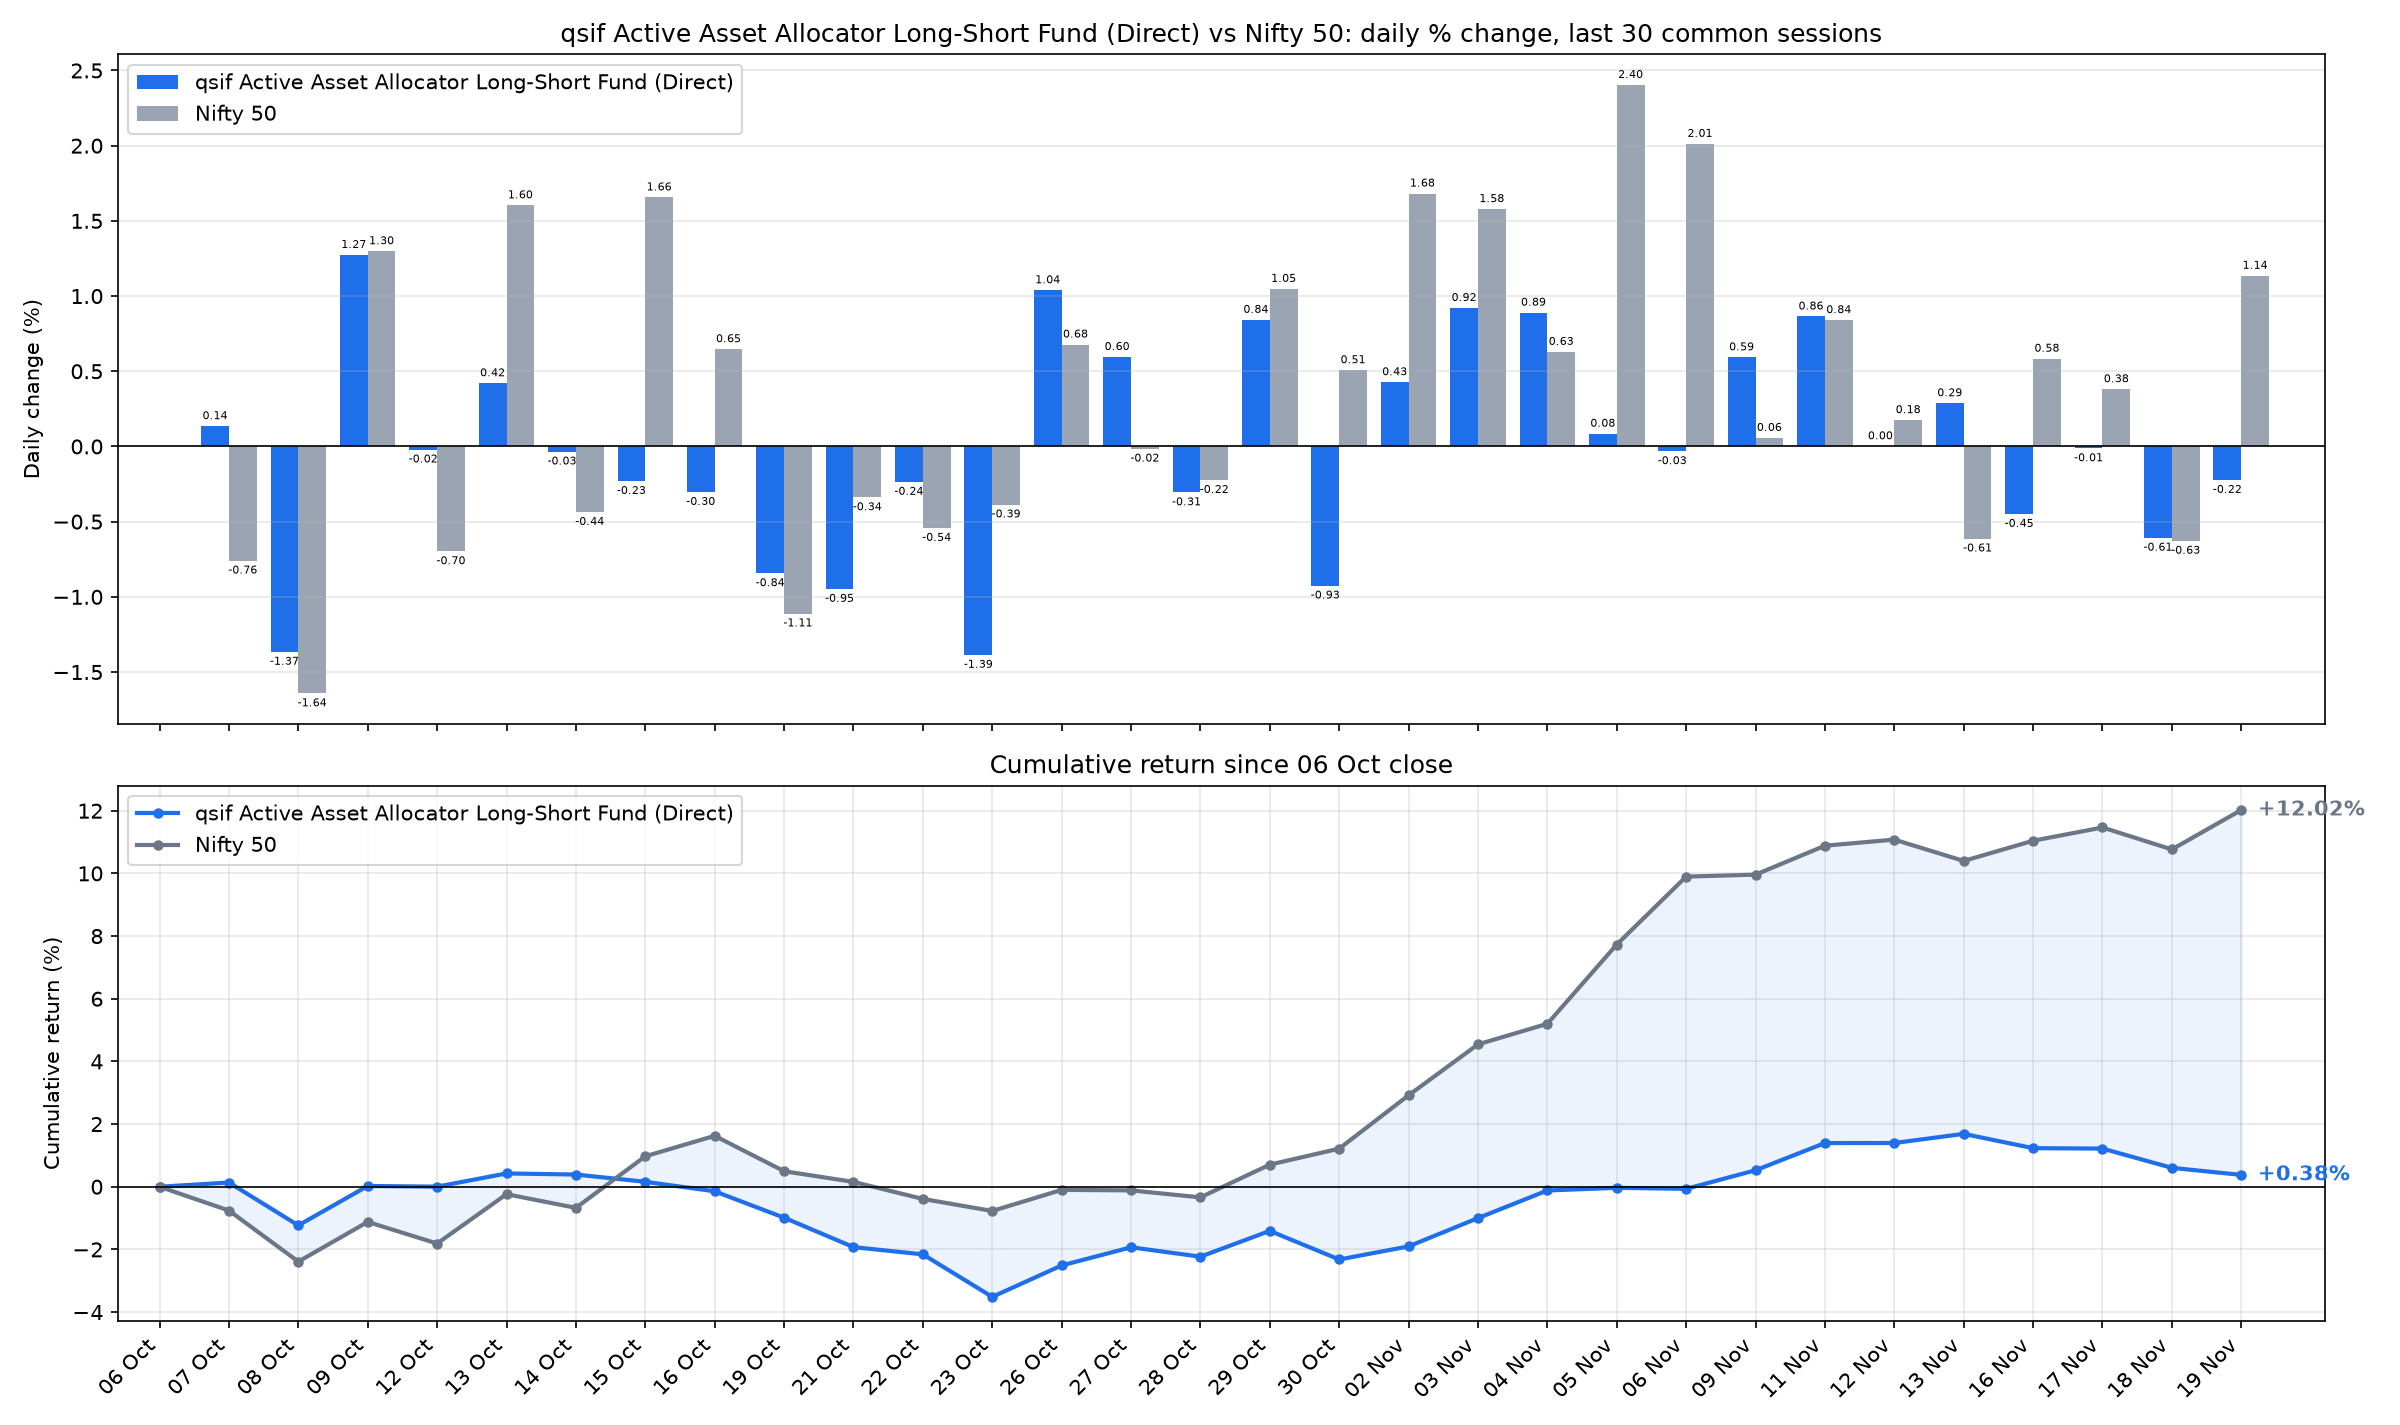

The data file committed next to this chart (first rows):
date, sif_nav, nifty_close, SIF % chg, Nifty 50 % chg, SIF cum %, Nifty 50 cum %
2026-10-07, 12.98, 22603, 0.135, -0.7598, 0.135, -0.7598
2026-10-08, 12.8, 22232, -1.366, -1.643, -1.233, -2.39
2026-10-09, 12.96, 22520, 1.273, 1.298, 0.0247, -1.123
2026-10-12, 12.96, 22363, -0.0208, -0.6976, 0.0039, -1.812
2026-10-13, 13.02, 22722, 0.4205, 1.603, 0.4244, -0.2378
2026-10-14, 13.01, 22623, -0.0346, -0.4368, 0.3897, -0.6735
2026-10-15, 12.98, 22997, -0.2306, 1.656, 0.1582, 0.9714
2026-10-16, 12.94, 23146, -0.3035, 0.647, -0.1458, 1.625
2026-10-19, 12.83, 22889, -0.8438, -1.111, -0.9884, 0.4955
2026-10-21, 12.71, 22811, -0.9476, -0.339, -1.927, 0.1548
2026-10-22, 12.68, 22688, -0.236, -0.5423, -2.158, -0.3883
2026-10-23, 12.5, 22600, -1.386, -0.3863, -3.515, -0.7732
2026-10-26, 12.63, 22753, 1.039, 0.6779, -2.512, -0.1005
2026-10-27, 12.71, 22750, 0.5952, -0.0152, -1.932, -0.1157
2026-10-28, 12.67, 22699, -0.3061, -0.2237, -2.232, -0.3392
2026-10-29, 12.78, 22937, 0.8421, 1.048, -1.409, 0.7053
2026-10-30, 12.66, 23053, -0.9258, 0.5073, -2.322, 1.216
2026-11-02, 12.71, 23441, 0.4274, 1.682, -1.904, 2.918
2026-11-03, 12.83, 23811, 0.9211, 1.579, -1.001, 4.543
2026-11-04, 12.94, 23961, 0.8901, 0.6289, -0.1196, 5.201
2026-11-05, 12.96, 24537, 0.085, 2.404, -0.0347, 7.73
2026-11-06, 12.95, 25030, -0.0324, 2.012, -0.0671, 9.897
2026-11-09, 13.03, 25045, 0.593, 0.0571, 0.5255, 9.96
2026-11-11, 13.14, 25255, 0.8643, 0.8401, 1.394, 10.88
2026-11-12, 13.14, 25299, 0.0015, 0.1754, 1.396, 11.08
2026-11-13, 13.18, 25144, 0.2876, -0.6129, 1.688, 10.4
2026-11-16, 13.12, 25291, -0.4492, 0.5838, 1.231, 11.04
2026-11-17, 13.12, 25387, -0.013, 0.3808, 1.218, 11.47
2026-11-18, 13.04, 25228, -0.6076, -0.6281, 0.6026, 10.77
2026-11-19, 13.01, 25514, -0.2232, 1.135, 0.3781, 12.02
